Image classification data set "dataset" (maisiehapney/PlantCareApp on GitHub). Class labels (10): boston fern, cactus, chinese money plant, dragon tree, jade plant, orchid, peace lily, peacock plant, rubber plant, snake plant.

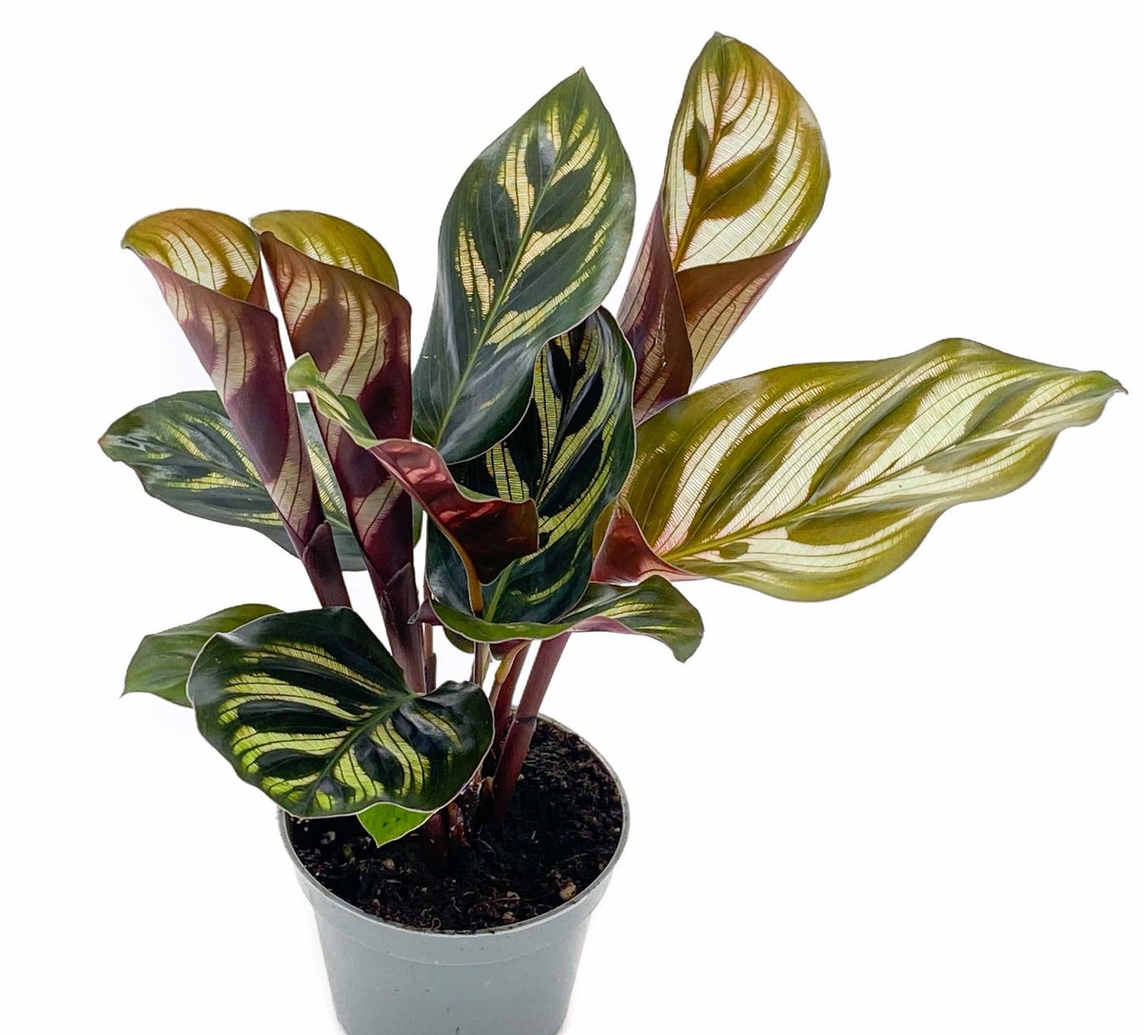
Label: peacock plant

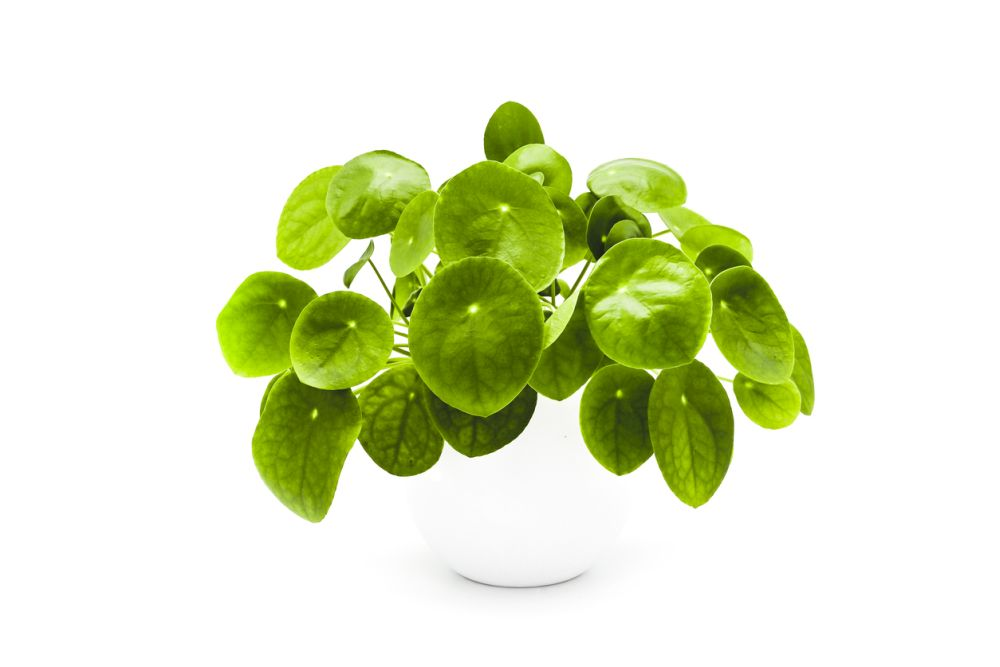
Label: chinese money plant

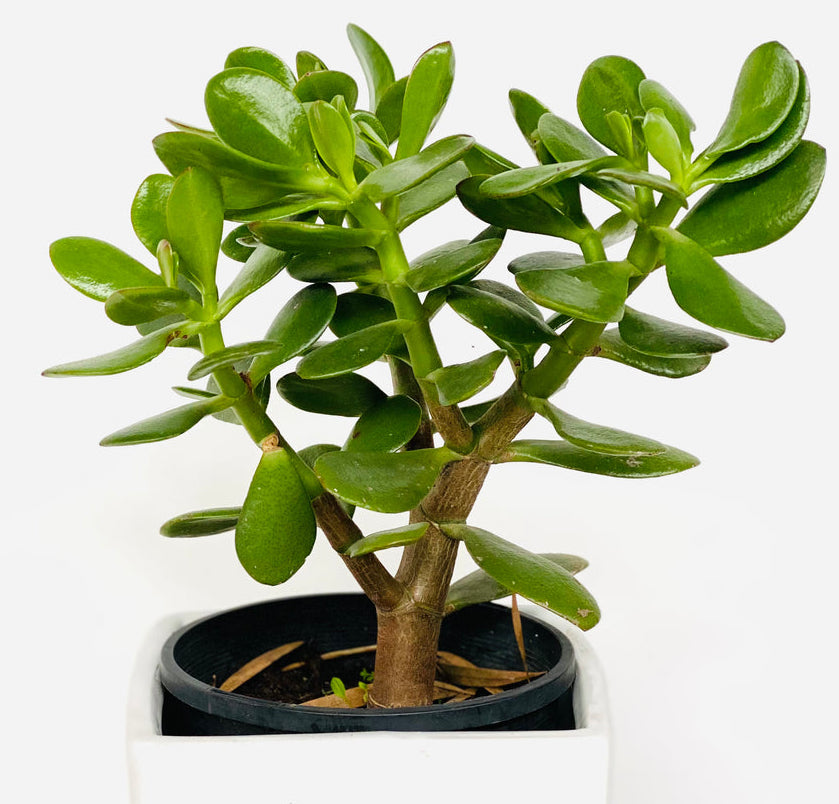
Label: jade plant

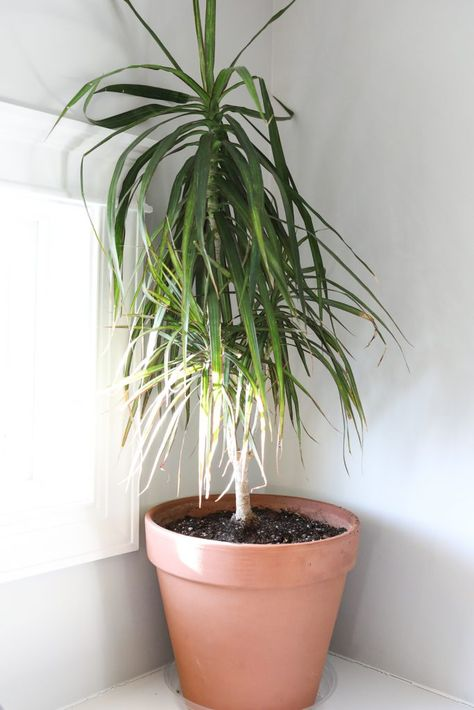
Label: dragon tree

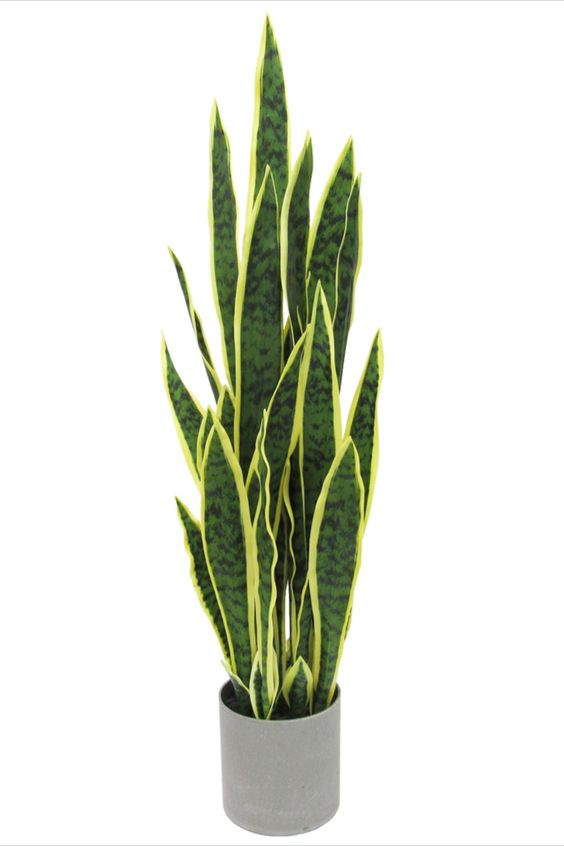
Label: snake plant

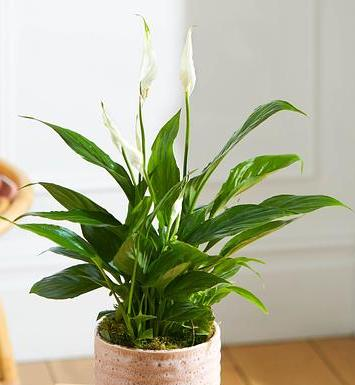
Label: peace lily
